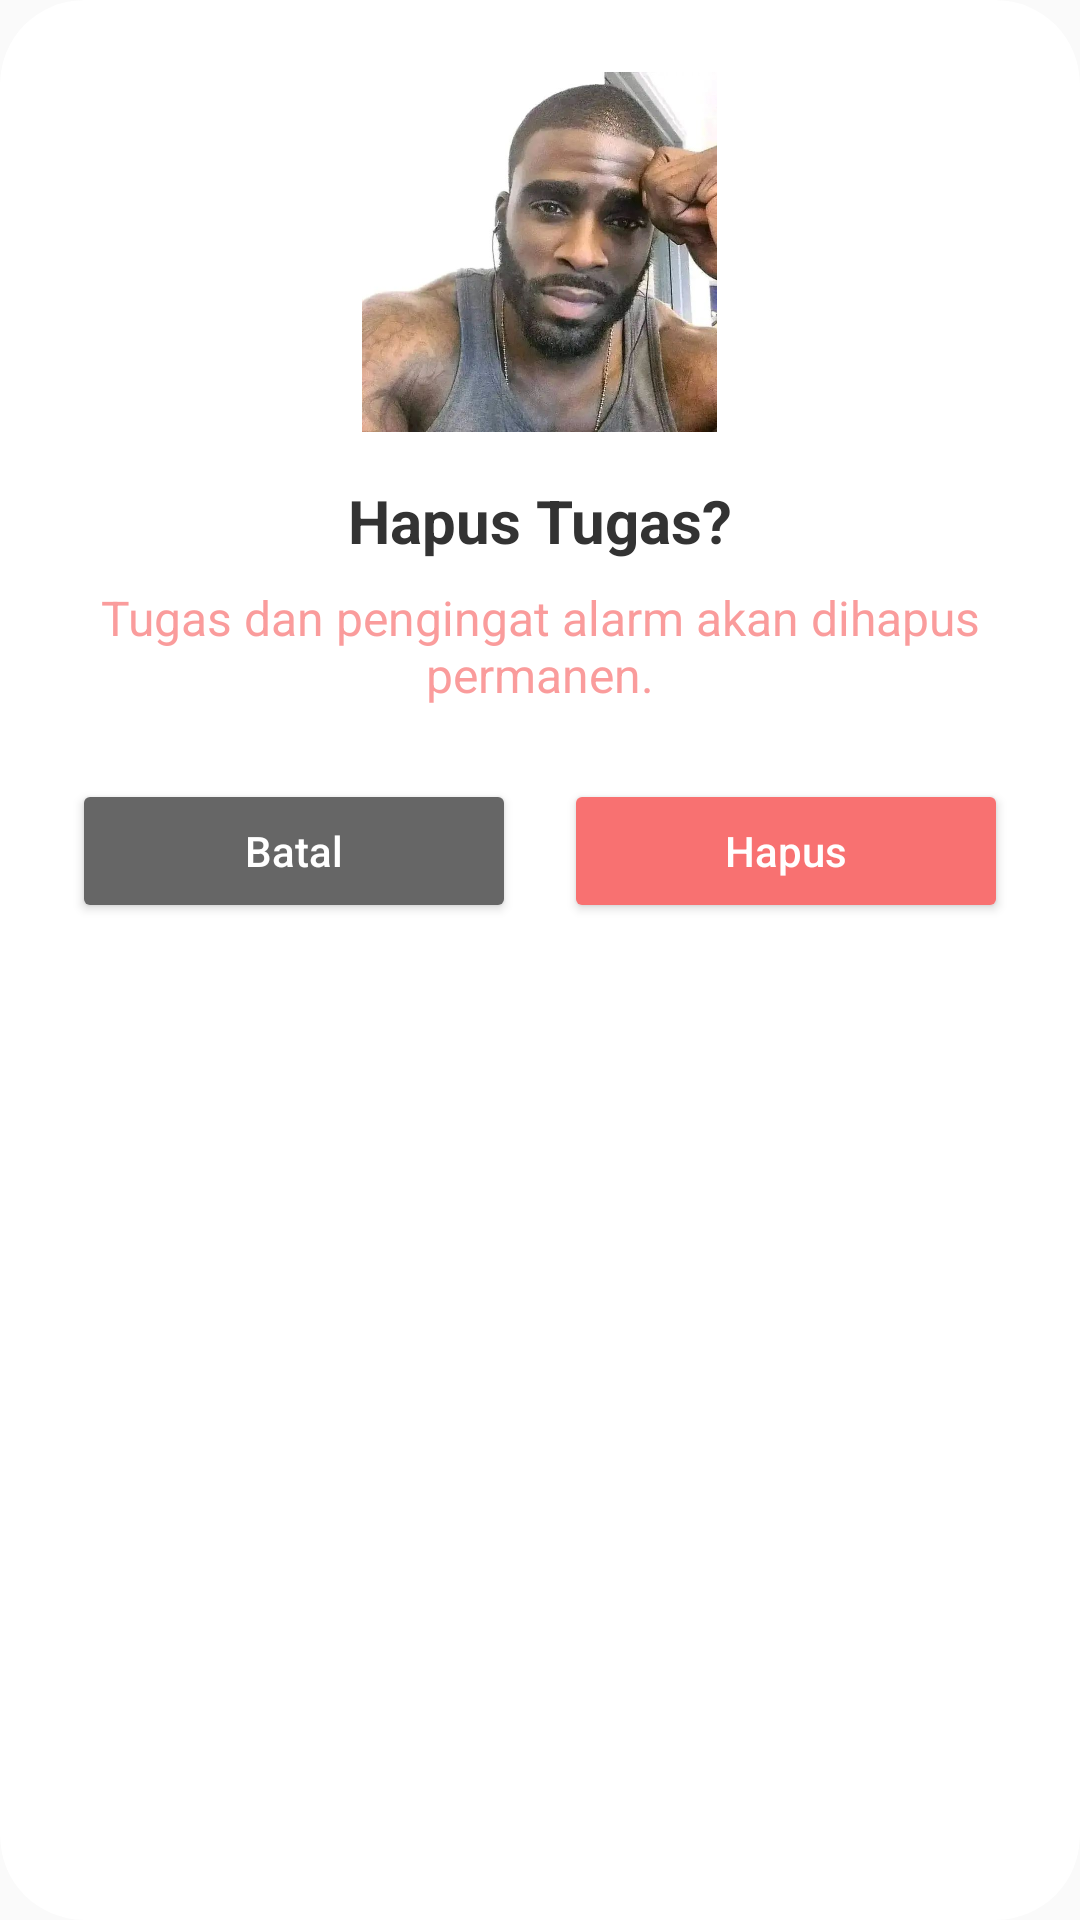

Android layout source for this screen:
<!-- AndroidManifest.xml: application theme Theme.LumiNote -->
<!-- res/layout/dialog_hapus_tugas.xml -->
<?xml version="1.0" encoding="utf-8"?>
<androidx.cardview.widget.CardView xmlns:android="http://schemas.android.com/apk/res/android"
    xmlns:app="http://schemas.android.com/apk/res-auto"
    android:layout_width="match_parent"
    android:layout_height="wrap_content"
    android:layout_margin="16dp"
    app:cardBackgroundColor="@color/background_primary"
    app:cardCornerRadius="28dp"
    app:cardElevation="0dp">

    <LinearLayout
        android:layout_width="match_parent"
        android:layout_height="wrap_content"
        android:orientation="vertical"
        android:padding="24dp"
        android:gravity="center">

        <ImageView
            android:layout_width="120dp"
            android:layout_height="120dp"
            android:src="@drawable/img_pulihkan_arsip"
            android:scaleType="centerInside"
            android:contentDescription="@string/cd_delete_task_image"
            android:layout_marginBottom="16dp"/>

        <TextView
            android:layout_width="wrap_content"
            android:layout_height="wrap_content"
            android:text="@string/title_delete_task_dialog"
            android:textSize="20sp"
            android:textStyle="bold"
            android:textColor="@color/text_primary"/>

        <TextView
            android:id="@+id/tv_pesan_hapus_tugas"
            android:layout_width="wrap_content"
            android:layout_height="wrap_content"
            android:text="@string/msg_delete_task_dialog"
            android:textAlignment="center"
            android:layout_marginTop="8dp"
            android:textSize="16sp"
            android:textColor="@color/color_danger"
            android:alpha="0.7"/>

        <LinearLayout
            android:layout_width="match_parent"
            android:layout_height="wrap_content"
            android:orientation="horizontal"
            android:layout_marginTop="24dp"
            android:weightSum="2">

            <Button
                android:id="@+id/btn_batal_hapus_tugas"
                android:layout_width="0dp"
                android:layout_height="wrap_content"
                android:layout_weight="1"
                android:layout_marginEnd="8dp"
                android:text="@string/btn_cancel"
                android:textAllCaps="false"
                android:backgroundTint="@color/text_secondary"
                android:textColor="@color/background_primary"
                app:cornerRadius="16dp"/>

            <Button
                android:id="@+id/btn_oke_hapus_tugas"
                android:layout_width="0dp"
                android:layout_height="wrap_content"
                android:layout_weight="1"
                android:layout_marginStart="8dp"
                android:text="@string/btn_delete"
                android:textAllCaps="false"
                android:backgroundTint="@color/color_danger"
                android:textColor="@color/white"
                app:cornerRadius="16dp"/>

        </LinearLayout>
    </LinearLayout>
</androidx.cardview.widget.CardView>
<!-- resources referenced by this layout -->
<resources>
  <color name="background_primary">#FFFFFF</color>
  <color name="color_danger">#f87171</color>
  <color name="text_primary">#333333</color>
  <color name="text_secondary">#666666</color>
  <color name="white">#FFFFFF</color>
  <!-- drawable img_pulihkan_arsip: jpg bitmap (drawable, 69937 bytes) -->
  <string name="btn_cancel">Batal</string>
  <string name="btn_delete">Hapus</string>
  <string name="cd_delete_task_image">Ilustrasi hapus tugas</string>
  <string name="msg_delete_task_dialog">Tugas dan pengingat alarm akan dihapus permanen.</string>
  <string name="title_delete_task_dialog">Hapus Tugas?</string>
  <style name="Theme.LumiNote" parent="Theme.AppCompat.NoActionBar">
          
          <item name="colorPrimary">@color/purple_500</item>
          <item name="colorPrimaryVariant">@color/purple_700</item>
          <item name="colorOnPrimary">@color/white</item>
  
          
          <item name="colorSecondary">@color/teal_200</item>
          <item name="colorSecondaryVariant">@color/teal_700</item>
          <item name="colorOnSecondary">@color/black</item>
  
          
          <item name="android:statusBarColor">@color/header_color</item>
  
          
          <item name="android:windowBackground">@color/background_primary</item>
          <item name="android:colorBackground">@color/background_primary</item>
  
          
          <item name="android:textColorPrimary">@color/text_primary</item>
          <item name="android:textColorSecondary">@color/text_secondary</item>
          <item name="android:textColorHint">@color/text_hint</item>
  
          
          <item name="android:navigationBarColor">@color/bottom_nav_color</item>
  
          
          <item name="android:timePickerStyle">@style/CustomTimePickerStyle</item>
  
          
          <item name="android:editTextColor">@color/text_secondary</item>
  
      </style>
  <color name="purple_500">#FF6200EE</color>
  <color name="purple_700">#FF3700B3</color>
  <color name="teal_200">#FF03DAC5</color>
  <color name="teal_700">#FF018786</color>
  <color name="black">#000000</color>
  <color name="header_color">#BCCCDC</color>
  <color name="text_hint">#999999</color>
  <color name="bottom_nav_color">#9AA6B2</color>
  <style name="CustomTimePickerStyle" parent="android:Widget.Material.Light.TimePicker">
          <item name="android:timePickerMode">spinner</item>
          
          <item name="android:textColorPrimary">@color/text_secondary</item>
          
          <item name="android:textColorSecondary">@color/text_hint</item>
          
          <item name="android:colorControlNormal">@color/blackblue</item>
      </style>
  <color name="blackblue">#000000</color>
</resources>
